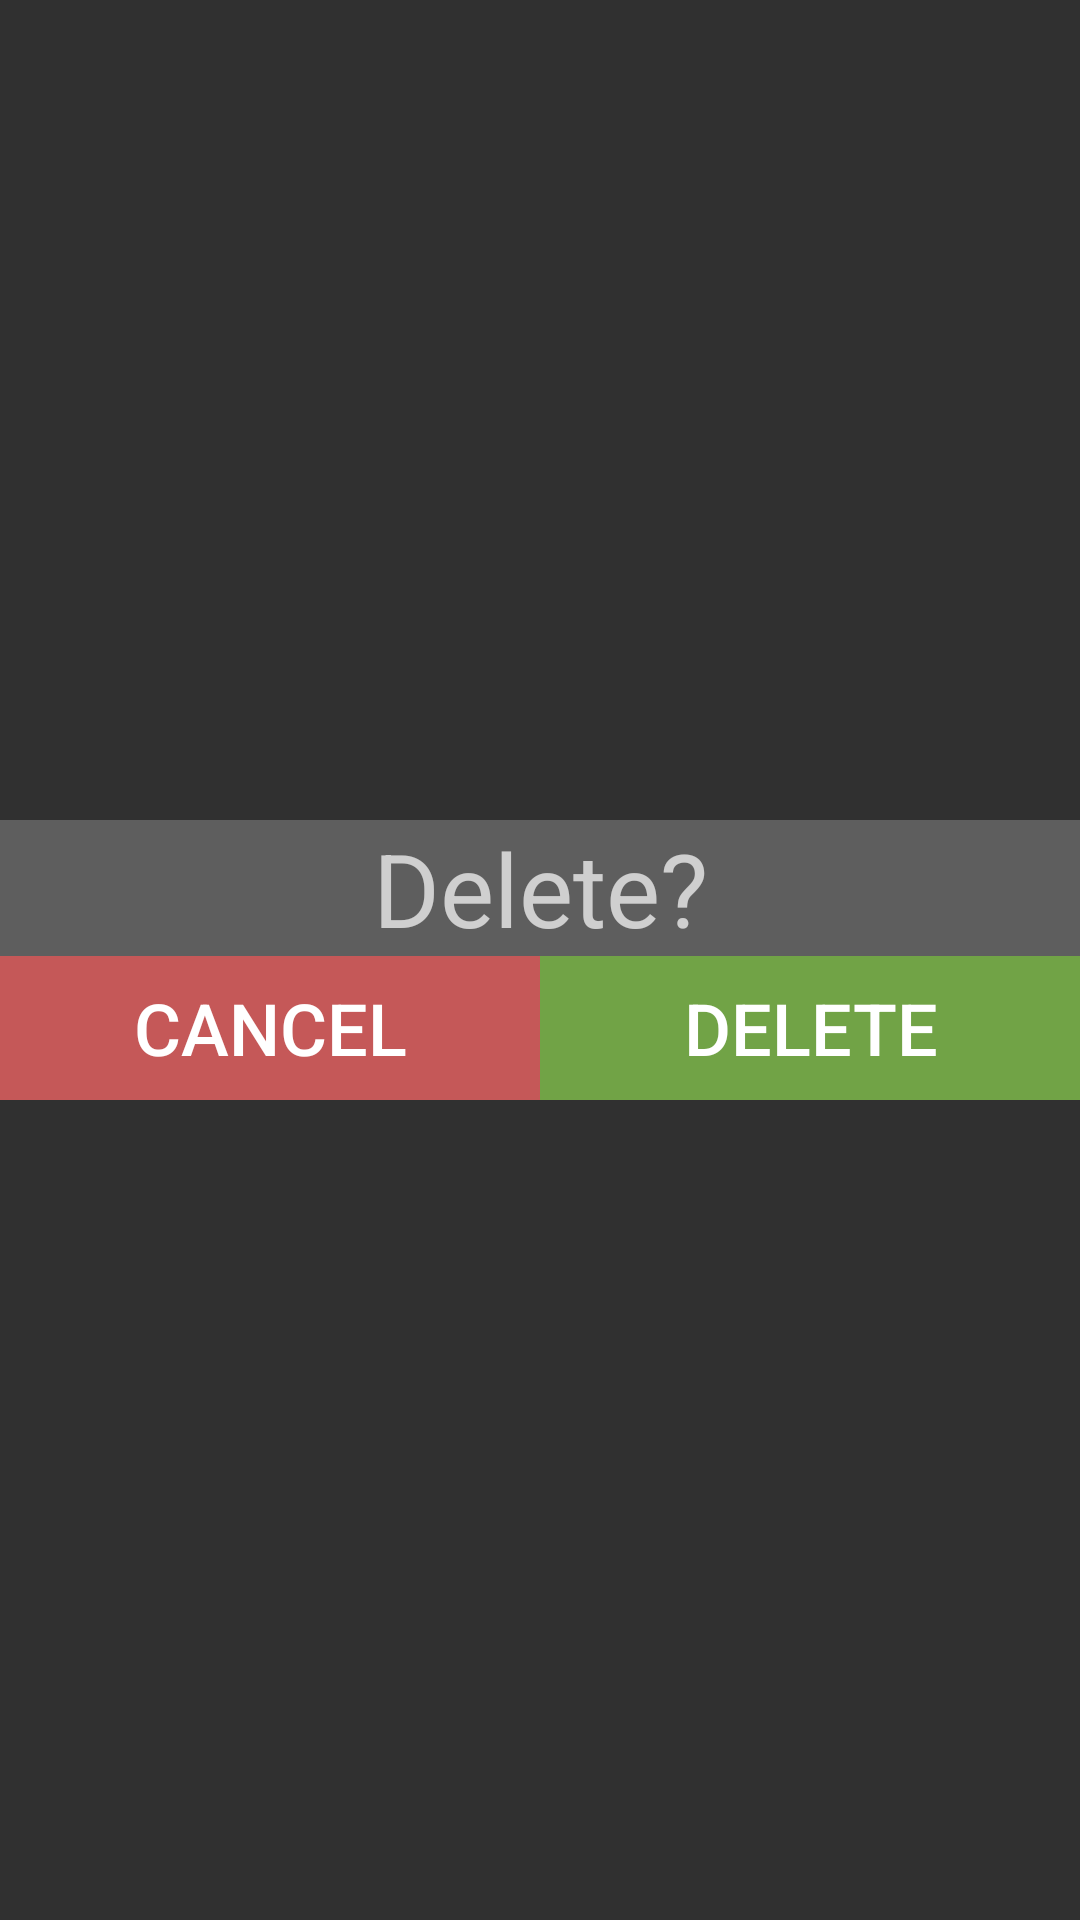

Here is an Android app screen rendered from its layout file. Give the layout XML and the strings, colors and styles it references.
<!-- AndroidManifest.xml: application theme Theme.AppCompat -->
<!-- res/layout/confirm_view.xml -->
<?xml version="1.0" encoding="utf-8"?>

<LinearLayout xmlns:android="http://schemas.android.com/apk/res/android"
    android:layout_width="match_parent"
    android:layout_height="match_parent"
    android:background="#005E5E5E"
    android:gravity="center"
    android:orientation="vertical">

    <TableRow
        android:layout_width="match_parent"
        android:layout_height="wrap_content"
        android:background="#5E5E5E"
        android:gravity="center">

        <TextView
            android:id="@+id/textView2"
            android:layout_width="300dp"
            android:layout_height="wrap_content"
            android:text="Delete?"
            android:textAlignment="center"
            android:textSize="34sp" />
    </TableRow>

    <TableRow
        android:layout_width="match_parent"
        android:layout_height="wrap_content"
        android:gravity="center">

        <Button
            android:id="@+id/confirm_cancel"
            android:layout_width="match_parent"
            android:layout_height="wrap_content"
            android:layout_weight="1"
            android:background="#C55858"
            android:text="Cancel"
            android:textSize="24sp" />

        <Button
            android:id="@+id/confirm_delete"
            android:layout_width="match_parent"
            android:layout_height="wrap_content"
            android:layout_weight="1"
            android:background="#71A346"
            android:text="Delete"
            android:textSize="24sp" />
    </TableRow>
</LinearLayout>
<!-- resources referenced by this layout -->
<resources>

</resources>
